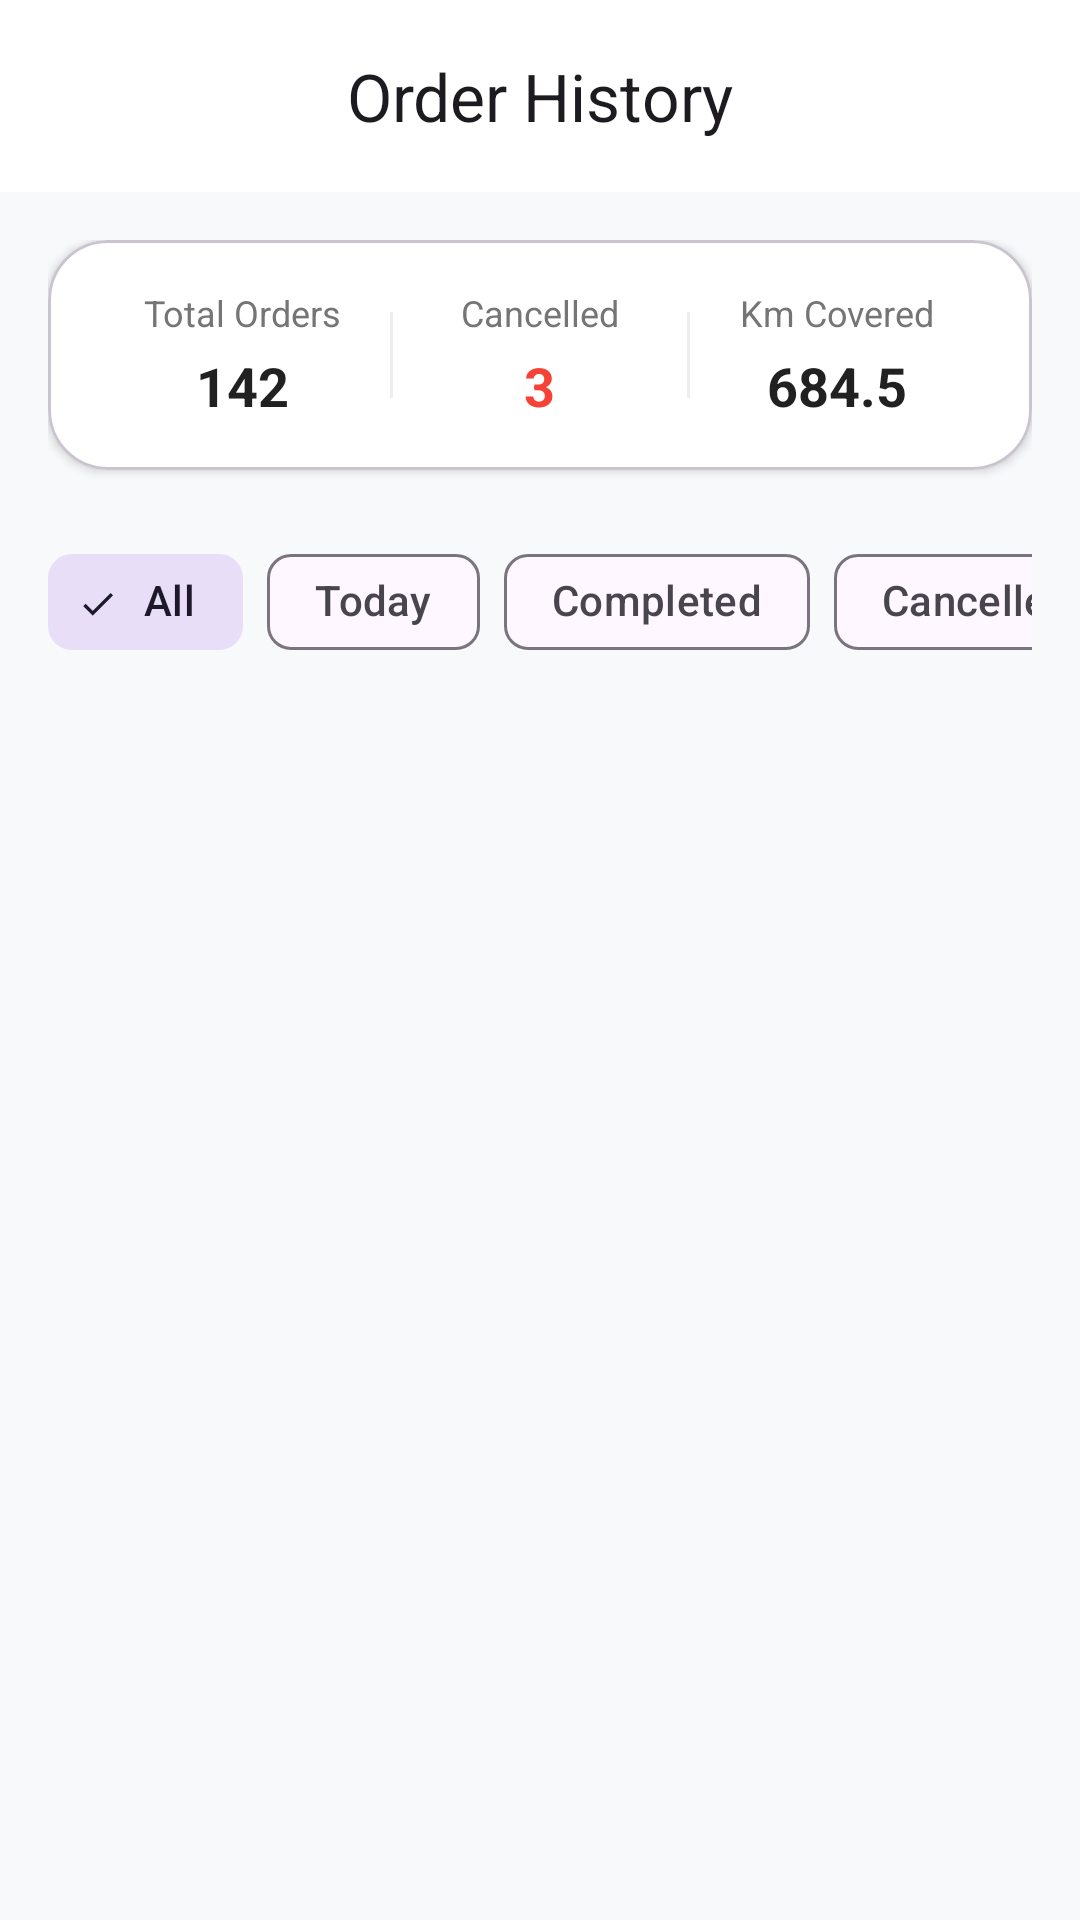

Android layout source for this screen:
<!-- AndroidManifest.xml: application theme Theme.Kk -->
<!-- res/layout/activity_history.xml -->
<?xml version="1.0" encoding="utf-8"?>
<androidx.coordinatorlayout.widget.CoordinatorLayout xmlns:android="http://schemas.android.com/apk/res/android"
    xmlns:app="http://schemas.android.com/apk/res-auto"
    android:layout_width="match_parent"
    android:layout_height="match_parent"
    android:background="#F8F9FA">

    <com.google.android.material.appbar.AppBarLayout
        android:layout_width="match_parent"
        android:layout_height="wrap_content"
        android:background="@android:color/white">

        <com.google.android.material.appbar.MaterialToolbar
            android:id="@+id/toolbar"
            android:layout_width="match_parent"
            android:layout_height="?attr/actionBarSize"
            app:title="Order History"
            app:titleCentered="true"
            app:navigationIcon="@drawable/ic_back" />

    </com.google.android.material.appbar.AppBarLayout>

    <androidx.core.widget.NestedScrollView
        android:layout_width="match_parent"
        android:layout_height="match_parent"
        app:layout_behavior="@string/appbar_scrolling_view_behavior">

        <LinearLayout
            android:layout_width="match_parent"
            android:layout_height="wrap_content"
            android:orientation="vertical"
            android:padding="16dp">

            
            <com.google.android.material.card.MaterialCardView
                android:layout_width="match_parent"
                android:layout_height="wrap_content"
                app:cardCornerRadius="20dp"
                app:cardElevation="2dp"
                app:cardBackgroundColor="@android:color/white">

                <LinearLayout
                    android:layout_width="match_parent"
                    android:layout_height="wrap_content"
                    android:orientation="horizontal"
                    android:padding="16dp"
                    android:weightSum="3">

                    <LinearLayout
                        android:layout_width="0dp"
                        android:layout_height="wrap_content"
                        android:layout_weight="1"
                        android:gravity="center"
                        android:orientation="vertical">
                        <TextView
                            android:layout_width="wrap_content"
                            android:layout_height="wrap_content"
                            android:text="Total Orders"
                            android:textColor="#757575"
                            android:textSize="12sp" />
                        <TextView
                            android:layout_width="wrap_content"
                            android:layout_height="wrap_content"
                            android:text="142"
                            android:textColor="#212121"
                            android:textStyle="bold"
                            android:textSize="18sp"
                            android:layout_marginTop="4dp"/>
                    </LinearLayout>

                    <View
                        android:layout_width="1dp"
                        android:layout_height="match_parent"
                        android:background="#EEEEEE"
                        android:layout_marginVertical="8dp"/>

                    <LinearLayout
                        android:layout_width="0dp"
                        android:layout_height="wrap_content"
                        android:layout_weight="1"
                        android:gravity="center"
                        android:orientation="vertical">
                        <TextView
                            android:layout_width="wrap_content"
                            android:layout_height="wrap_content"
                            android:text="Cancelled"
                            android:textColor="#757575"
                            android:textSize="12sp" />
                        <TextView
                            android:layout_width="wrap_content"
                            android:layout_height="wrap_content"
                            android:text="3"
                            android:textColor="#F44336"
                            android:textStyle="bold"
                            android:textSize="18sp"
                            android:layout_marginTop="4dp"/>
                    </LinearLayout>

                    <View
                        android:layout_width="1dp"
                        android:layout_height="match_parent"
                        android:background="#EEEEEE"
                        android:layout_marginVertical="8dp"/>

                    <LinearLayout
                        android:layout_width="0dp"
                        android:layout_height="wrap_content"
                        android:layout_weight="1"
                        android:gravity="center"
                        android:orientation="vertical">
                        <TextView
                            android:layout_width="wrap_content"
                            android:layout_height="wrap_content"
                            android:text="Km Covered"
                            android:textColor="#757575"
                            android:textSize="12sp" />
                        <TextView
                            android:layout_width="wrap_content"
                            android:layout_height="wrap_content"
                            android:text="684.5"
                            android:textColor="#212121"
                            android:textStyle="bold"
                            android:textSize="18sp"
                            android:layout_marginTop="4dp"/>
                    </LinearLayout>
                </LinearLayout>
            </com.google.android.material.card.MaterialCardView>

            
            <HorizontalScrollView
                android:layout_width="match_parent"
                android:layout_height="wrap_content"
                android:layout_marginTop="20dp"
                android:scrollbars="none">
                <com.google.android.material.chip.ChipGroup
                    android:layout_width="wrap_content"
                    android:layout_height="wrap_content"
                    app:singleSelection="true">
                    <com.google.android.material.chip.Chip
                        style="@style/Widget.Material3.Chip.Filter"
                        android:layout_width="wrap_content"
                        android:layout_height="wrap_content"
                        android:text="All"
                        android:checked="true"/>
                    <com.google.android.material.chip.Chip
                        style="@style/Widget.Material3.Chip.Filter"
                        android:layout_width="wrap_content"
                        android:layout_height="wrap_content"
                        android:text="Today"/>
                    <com.google.android.material.chip.Chip
                        style="@style/Widget.Material3.Chip.Filter"
                        android:layout_width="wrap_content"
                        android:layout_height="wrap_content"
                        android:text="Completed"/>
                    <com.google.android.material.chip.Chip
                        style="@style/Widget.Material3.Chip.Filter"
                        android:layout_width="wrap_content"
                        android:layout_height="wrap_content"
                        android:text="Cancelled"/>
                </com.google.android.material.chip.ChipGroup>
            </HorizontalScrollView>

            <androidx.recyclerview.widget.RecyclerView
                android:id="@+id/rvHistory"
                android:layout_width="match_parent"
                android:layout_height="wrap_content"
                android:layout_marginTop="12dp"
                app:layoutManager="androidx.recyclerview.widget.LinearLayoutManager"
                android:nestedScrollingEnabled="false" />

        </LinearLayout>
    </androidx.core.widget.NestedScrollView>

    <ProgressBar
        android:id="@+id/progressBar"
        android:layout_width="wrap_content"
        android:layout_height="wrap_content"
        android:layout_gravity="center"
        android:visibility="gone" />

    <TextView
        android:id="@+id/txtEmpty"
        android:layout_width="wrap_content"
        android:layout_height="wrap_content"
        android:layout_gravity="center"
        android:text="No history found"
        android:visibility="gone" />

</androidx.coordinatorlayout.widget.CoordinatorLayout>
<!-- resources referenced by this layout -->
<resources>
  <style name="Theme.Kk" parent="Base.Theme.Kk" />
  <style name="Base.Theme.Kk" parent="Theme.Material3.DayNight.NoActionBar">
      </style>
</resources>
